Run: headless pygame with SDL's dummy video driver; simulated clock (each Clock.tick advances the game by its frame time, no real sleeping); random seed 0; keys injected as events and as key.get_pressed() state; no mouse input.
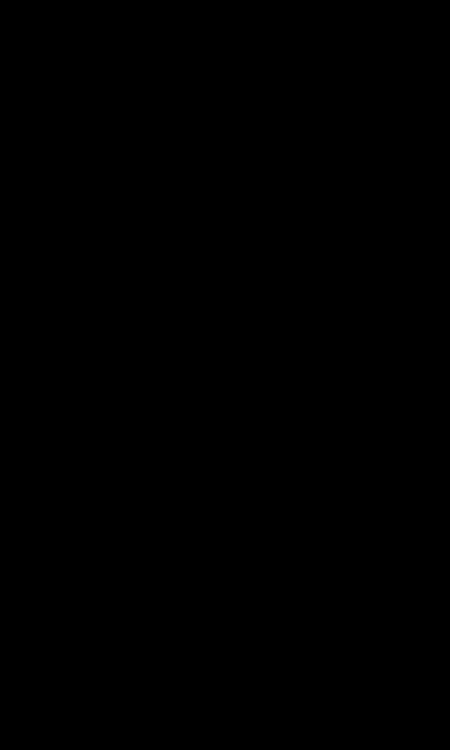
Frame 1 of 4 · flips 1–60 · no input
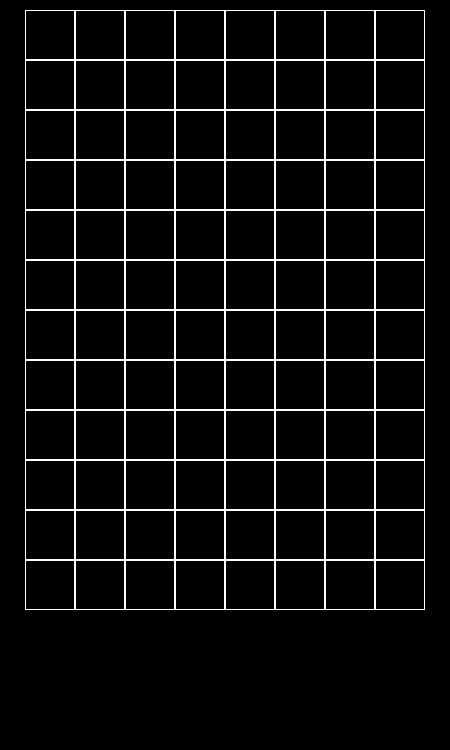
Frame 2 of 4 · flips 61–180 · tapped SPACE, RETURN · held RIGHT (→), D
Frame 3 of 4 · flips 181–300 · held DOWN (↓), S · screen unchanged from frame 2, image omitted
Frame 4 of 4 · flips 301–420 · held LEFT (←), A, UP (↑), W · screen unchanged from frame 3, image omitted

The pygame program that drew these frames:

import pygame

size = width, height = 450, 750
screen = pygame.display.set_mode(size)
pygame.init()
pygame.display.set_caption('Tetris')
running = True
position = [[0] * 8] * 12


class Board:
    def __init__(self, width, height):
        self.width = width
        self.height = height
        self.left = 25
        self.top = 10
        self.cell_size = 50

    def set_view(self, left, top, cell_size):
        self.left = left
        self.top = top
        self.cell_size = cell_size

    def render(self):
        for i in range(self.width):
            for j in range(self.height):
                pygame.draw.rect(screen, "white", [(self.left + (self.cell_size * i), self.top + (self.cell_size * j)),
                                                   (self.cell_size, self.cell_size)], 1)

    def cells_coord(self):
        interior_list = []
        for i in range(self.height):
            for j in range(self.width):
                coords = (self.cell_size * j + self.left, self.cell_size * i + self.top)
                interior_list.append(coords)
        return interior_list


board = Board(8, 12)
coords = board.cells_coord()
list1 = []
list2 = []
list3 = []
list4 = []
list5 = []
list6 = []
list7 = []
list8 = []
list9 = []
list10 = []
list11 = []
list12 = []

for i in coords:
    if i[1] == 10:
        list1.append(i)
    if i[1] == 60:
        list2.append(i)
    if i[1] == 110:
        list3.append(i)
    if i[1] == 160:
        list4.append(i)
    if i[1] == 210:
        list5.append(i)
    if i[1] == 260:
        list6.append(i)
    if i[1] == 310:
        list7.append(i)
    if i[1] == 360:
        list8.append(i)
    if i[1] == 410:
        list9.append(i)
    if i[1] == 460:
        list10.append(i)
    if i[1] == 510:
        list11.append(i)
    if i[1] == 560:
        list12.append(i)

COORDS = [list1, list2, list3, list4, list5, list6, list7, list8, list9, list10, list11, list12]

kvadrat = [[0, 0, 0, 1, 1, 0, 0, 0],
           [0, 0, 0, 1, 1, 0, 0, 0],
           [0, 0, 0, 0, 0, 0, 0, 0],
           [0, 0, 0, 0, 0, 0, 0, 0], ]

pryamay = [[0, 0, 0, 0, 1, 0, 0, 0],
           [0, 0, 0, 0, 1, 0, 0, 0],
           [0, 0, 0, 0, 1, 0, 0, 0],
           [0, 0, 0, 0, 1, 0, 0, 0], ]

pryamay2 = [[0, 0, 0, 0, 0, 0, 0, 0],
            [0, 0, 1, 1, 1, 1, 0, 0],
            [0, 0, 0, 0, 0, 0, 0, 0],
            [0, 0, 0, 0, 0, 0, 0, 0], ]

t_obraz = [[0, 0, 0, 0, 1, 0, 0, 0],
           [0, 0, 0, 1, 1, 0, 0, 0],
           [0, 0, 0, 0, 1, 0, 0, 0],
           [0, 0, 0, 0, 0, 0, 0, 0], ]

t_obraz2 = [[0, 0, 0, 0, 0, 0, 0, 0],
            [0, 0, 0, 1, 1, 1, 0, 0],
            [0, 0, 0, 0, 1, 0, 0, 0],
            [0, 0, 0, 0, 0, 0, 0, 0], ]

t_obraz3 = [[0, 0, 0, 0, 1, 0, 0, 0],
            [0, 0, 0, 0, 1, 1, 0, 0],
            [0, 0, 0, 0, 1, 0, 0, 0],
            [0, 0, 0, 0, 0, 0, 0, 0], ]

t_obraz4 = [[0, 0, 0, 0, 1, 0, 0, 0],
            [0, 0, 0, 1, 1, 1, 0, 0],
            [0, 0, 0, 0, 0, 0, 0, 0],
            [0, 0, 0, 0, 0, 0, 0, 0], ]

zigzag = [[0, 0, 0, 0, 1, 0, 0, 0],
          [0, 0, 0, 1, 1, 0, 0, 0],
          [0, 0, 0, 1, 0, 0, 0, 0],
          [0, 0, 0, 0, 0, 0, 0, 0], ]

zigzag2 = [[0, 0, 0, 1, 0, 0, 0, 0],
           [0, 0, 0, 1, 1, 0, 0, 0],
           [0, 0, 0, 0, 1, 0, 0, 0],
           [0, 0, 0, 0, 0, 0, 0, 0], ]

zigzag3 = [[0, 0, 0, 0, 1, 1, 0, 0],
           [0, 0, 0, 1, 1, 0, 0, 0],
           [0, 0, 0, 0, 0, 0, 0, 0],
           [0, 0, 0, 0, 0, 0, 0, 0], ]

zigzag4 = [[0, 0, 1, 1, 0, 0, 0, 0],
           [0, 0, 0, 1, 1, 0, 0, 0],
           [0, 0, 0, 0, 0, 0, 0, 0],
           [0, 0, 0, 0, 0, 0, 0, 0], ]

ygol_v1 = [[0, 0, 0, 1, 1, 1, 0, 0],
           [0, 0, 0, 1, 0, 0, 0, 0],
           [0, 0, 0, 0, 0, 0, 0, 0],
           [0, 0, 0, 0, 0, 0, 0, 0], ]

ygol_v12 = [[0, 0, 0, 1, 1, 0, 0, 0],
            [0, 0, 0, 0, 1, 0, 0, 0],
            [0, 0, 0, 0, 1, 0, 0, 0],
            [0, 0, 0, 0, 0, 0, 0, 0], ]

ygol_v13 = [[0, 0, 0, 0, 0, 1, 0, 0],
            [0, 0, 0, 1, 1, 1, 0, 0],
            [0, 0, 0, 0, 0, 0, 0, 0],
            [0, 0, 0, 0, 0, 0, 0, 0], ]

ygol_v14 = [[0, 0, 0, 1, 0, 0, 0, 0],
            [0, 0, 0, 1, 0, 0, 0, 0],
            [0, 0, 0, 1, 1, 0, 0, 0],
            [0, 0, 0, 0, 0, 0, 0, 0], ]

ygol_v2 = [[0, 0, 0, 1, 1, 1, 0, 0],
           [0, 0, 0, 0, 0, 1, 0, 0],
           [0, 0, 0, 0, 0, 0, 0, 0],
           [0, 0, 0, 0, 0, 0, 0, 0], ]

ygol_v21 = [[0, 0, 0, 0, 1, 0, 0, 0],
            [0, 0, 0, 0, 1, 0, 0, 0],
            [0, 0, 0, 1, 1, 0, 0, 0],
            [0, 0, 0, 0, 0, 0, 0, 0], ]

ygol_v22 = [[0, 0, 0, 1, 0, 0, 0, 0],
            [0, 0, 0, 1, 1, 1, 0, 0],
            [0, 0, 0, 0, 0, 0, 0, 0],
            [0, 0, 0, 0, 0, 0, 0, 0], ]

ygol_v23 = [[0, 0, 0, 1, 1, 0, 0, 0],
            [0, 0, 0, 1, 0, 0, 0, 0],
            [0, 0, 0, 1, 0, 0, 0, 0],
            [0, 0, 0, 0, 0, 0, 0, 0], ]


while running:
    for event in pygame.event.get():
        if event.type == pygame.QUIT:
            running = False
        board.render()
    pygame.display.flip()
pygame.quit()
